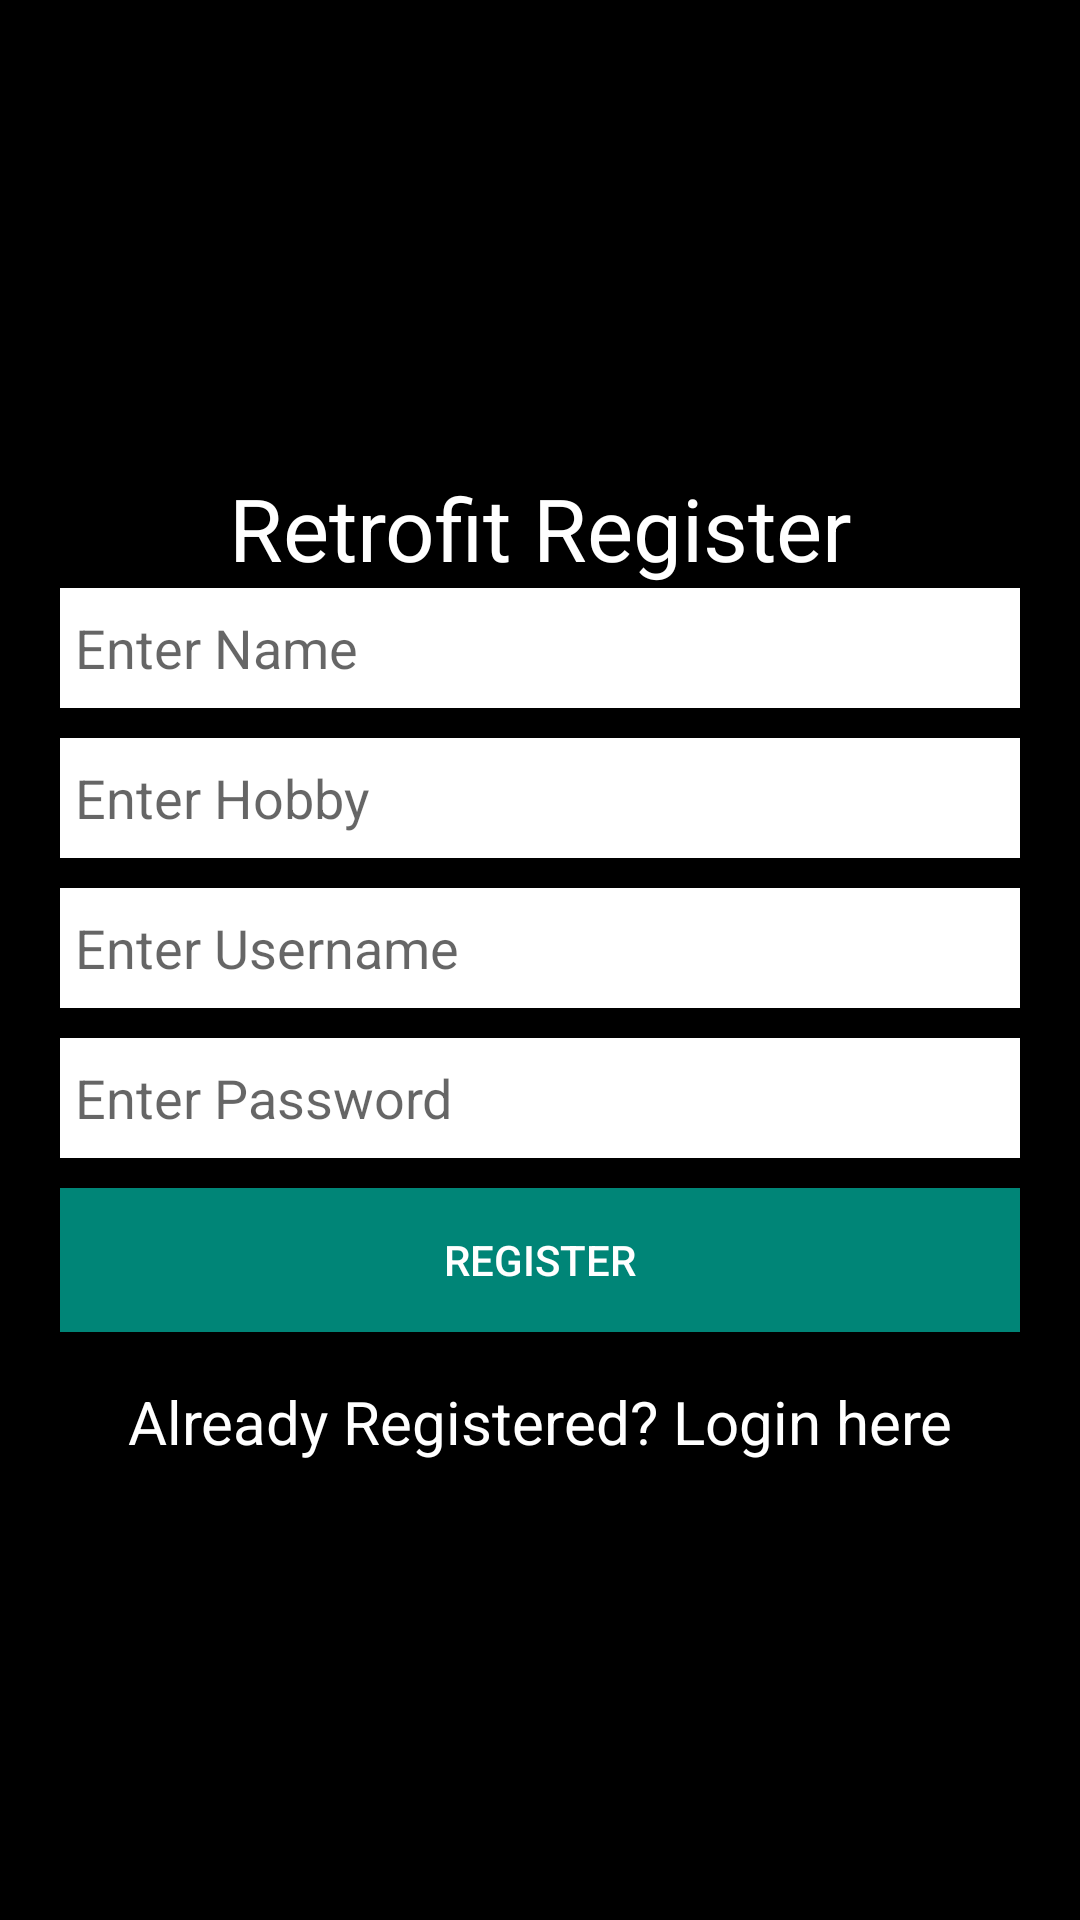

Reconstruct the res/layout file that produces this screen, plus the resources it refers to.
<!-- AndroidManifest.xml: application theme AppTheme -->
<!-- res/layout/activity_registration.xml -->
<?xml version="1.0" encoding="utf-8"?>
<LinearLayout xmlns:android="http://schemas.android.com/apk/res/android"
    xmlns:tools="http://schemas.android.com/tools"
    android:layout_width="match_parent"
    android:layout_height="match_parent"
    android:orientation="vertical"
    android:gravity="center"
    android:background="#000">

    <TextView
        android:layout_width="match_parent"
        android:layout_height="40dp"
        android:gravity="center"
        android:layout_marginTop="10dp"
        android:textColor="#fff"
        android:textSize="29sp"
        android:text="Retrofit Register"/>

    <EditText
        android:layout_width="match_parent"
        android:layout_height="40dp"
        android:id="@+id/etname"
        android:layout_marginRight="20dp"
        android:layout_marginLeft="20dp"
        android:paddingLeft="5dp"
        android:background="#fff"
        android:hint="Enter Name" />
    <EditText
        android:layout_width="match_parent"
        android:layout_height="40dp"
        android:id="@+id/ethobby"
        android:layout_marginTop="10dp"
        android:layout_marginRight="20dp"
        android:layout_marginLeft="20dp"
        android:paddingLeft="5dp"
        android:background="#fff"
        android:hint="Enter Hobby" />
    <EditText
        android:layout_width="match_parent"
        android:layout_height="40dp"
        android:id="@+id/etusername"
        android:layout_marginTop="10dp"
        android:layout_marginRight="20dp"
        android:layout_marginLeft="20dp"
        android:paddingLeft="5dp"
        android:background="#fff"
        android:hint="Enter Username" />
    <EditText
        android:layout_width="match_parent"
        android:layout_height="40dp"
        android:inputType="textPassword"
        android:id="@+id/etpassword"
        android:layout_marginTop="10dp"
        android:layout_marginRight="20dp"
        android:layout_marginLeft="20dp"
        android:paddingLeft="5dp"
        android:background="#fff"
        android:hint="Enter Password" />
    <Button
        android:layout_width="match_parent"
        android:layout_height="wrap_content"
        android:id="@+id/btn"
        android:text="Register"
        android:background="@color/colorPrimary"
        android:textColor="#fff"
        android:layout_marginTop="10dp"
        android:layout_marginLeft="20dp"
        android:layout_marginRight="20dp"/>
    <TextView
        android:layout_width="match_parent"
        android:layout_height="40dp"
        android:id="@+id/tvlogin"
        android:gravity="center"
        android:layout_marginTop="10dp"
        android:textColor="#fff"
        android:textSize="20sp"
        android:text="Already Registered? Login here"/>
</LinearLayout>
<!-- resources referenced by this layout -->
<resources>
  <color name="colorPrimary">#008577</color>
  <style name="AppTheme" parent="Theme.AppCompat.Light.DarkActionBar">
          
          <item name="colorPrimary">@color/colorPrimary</item>
          <item name="colorPrimaryDark">@color/colorPrimaryDark</item>
          <item name="colorAccent">@color/colorAccent</item>
      </style>
  <color name="colorPrimaryDark">#00574B</color>
  <color name="colorAccent">#D81B60</color>
</resources>
